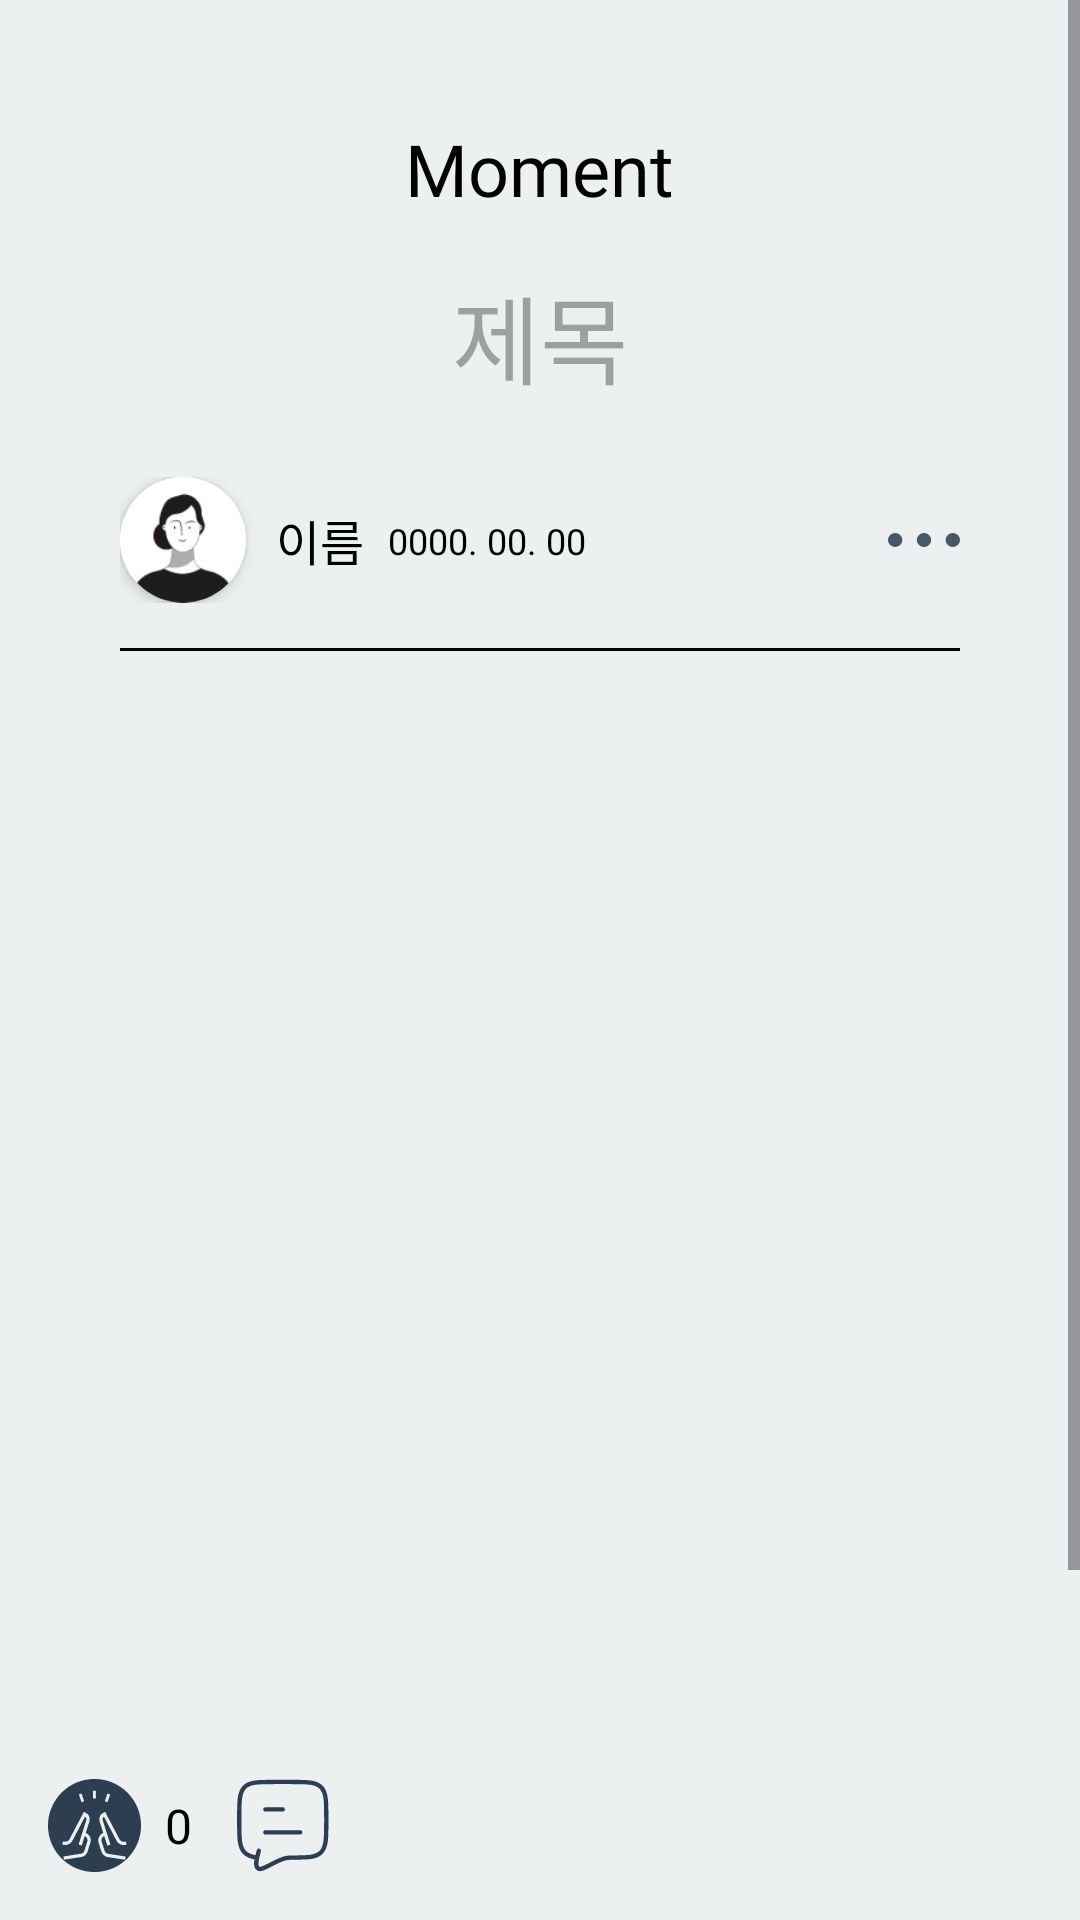

Reconstruct the res/layout file that produces this screen, plus the resources it refers to.
<!-- AndroidManifest.xml: application theme Theme.PLANALOG -->
<!-- res/layout/fragment_post_detail.xml -->
<androidx.constraintlayout.widget.ConstraintLayout xmlns:android="http://schemas.android.com/apk/res/android"
    xmlns:app="http://schemas.android.com/apk/res-auto"
    xmlns:tools="http://schemas.android.com/tools"
    android:layout_width="match_parent"
    android:layout_height="match_parent"
    android:background="@color/main_2">

    
    <ScrollView
        android:layout_width="0dp"
        android:layout_height="0dp"
        android:fillViewport="true"
        app:layout_constraintTop_toTopOf="parent"
        app:layout_constraintBottom_toTopOf="@id/bottomButtons"
        app:layout_constraintStart_toStartOf="parent"
        app:layout_constraintEnd_toEndOf="parent">

        <LinearLayout
            android:layout_width="match_parent"
            android:layout_height="wrap_content"
            android:orientation="vertical"
            android:padding="40dp">

            
            <TextView
                android:id="@+id/postType"
                android:layout_width="wrap_content"
                android:layout_height="wrap_content"
                android:text="@string/post_type"
                android:textSize="24sp"
                android:textColor="@color/black"
                android:fontFamily="@font/pretendard_bold"
                android:layout_gravity="center_horizontal" />

            
            <TextView
                android:id="@+id/postTitle"
                android:layout_width="match_parent"
                android:layout_height="wrap_content"
                android:layout_marginTop="16dp"
                android:hint="@string/post_title"
                android:textSize="32sp"
                android:textColor="@color/black"
                android:fontFamily="@font/pretendard_medium"
                android:paddingBottom="8dp"
                android:inputType="text"
                android:maxLines="1"
                android:gravity="center"
                android:layout_gravity="center_horizontal"
                android:background="@color/transparent" />

            
            <androidx.constraintlayout.widget.ConstraintLayout
                android:layout_width="match_parent"
                android:layout_height="wrap_content"
                android:layout_marginTop="16dp">

                <androidx.cardview.widget.CardView
                    android:id="@+id/post_blog_friend_cv"
                    android:layout_width="42dp"
                    android:layout_height="42dp"
                    app:cardElevation="3dp"
                    app:layout_constraintStart_toStartOf="parent"
                    app:layout_constraintTop_toTopOf="parent"
                    app:layout_constraintBottom_toBottomOf="parent"
                    app:cardCornerRadius="1000dp">

                        <ImageView
                            android:id="@+id/post_blog_friend_iv"
                            android:layout_width="match_parent"
                            android:layout_height="match_parent"
                            android:scaleType="centerCrop"
                            android:src="@drawable/ic_friend_3"/>

                </androidx.cardview.widget.CardView>












                <TextView
                    android:id="@+id/profileName"
                    android:layout_width="wrap_content"
                    android:layout_height="wrap_content"
                    android:text="@string/user_name"
                    android:textSize="16sp"
                    android:fontFamily="@font/pretendard_medium"
                    android:textColor="@color/black"
                    android:layout_marginStart="10dp"
                    app:layout_constraintStart_toEndOf="@id/post_blog_friend_cv"
                    app:layout_constraintTop_toTopOf="parent"
                    app:layout_constraintBottom_toBottomOf="parent" />

                <TextView
                    android:id="@+id/profileDate"
                    android:layout_width="wrap_content"
                    android:layout_height="wrap_content"
                    android:text="@string/date_ex"
                    android:textSize="12sp"
                    android:fontFamily="@font/pretendard_medium"
                    android:textColor="@color/black"
                    app:layout_constraintStart_toEndOf="@id/profileName"
                    app:layout_constraintTop_toTopOf="parent"
                    app:layout_constraintBottom_toBottomOf="parent"
                    android:layout_marginStart="8dp" />

                <ImageView
                    android:id="@+id/optionsButton"
                    android:layout_width="24dp"
                    android:layout_height="24dp"
                    android:src="@drawable/ic_more"
                    app:layout_constraintEnd_toEndOf="parent"
                    app:layout_constraintTop_toTopOf="parent"
                    app:layout_constraintBottom_toBottomOf="parent" />
            </androidx.constraintlayout.widget.ConstraintLayout>

            <View
                android:id="@+id/post_hr_v"
                android:layout_width="match_parent"
                android:layout_height="1dp"
                android:background="@color/black"
                android:layout_marginTop="15dp"
                app:layout_constraintStart_toStartOf="parent"
                app:layout_constraintEnd_toEndOf="parent"
                app:layout_constraintBottom_toTopOf="@id/home_planner_content"
                app:layout_constraintTop_toBottomOf="@id/home_planner_ctgy_topbar"/>

            
            <androidx.viewpager2.widget.ViewPager2
                android:id="@+id/viewPager"
                android:layout_width="match_parent"
                android:layout_height="400dp"
                android:layout_marginTop="15dp"
                android:visibility="visible" />

            
            <TextView
                android:id="@+id/postContent"
                android:layout_width="match_parent"
                android:layout_height="wrap_content"
                android:text="@string/post_content"
                android:textSize="16sp"
                android:textColor="@color/black"
                android:fontFamily="@font/pretendard_medium"
                android:singleLine="false"
                android:padding="8dp"
                android:gravity="top"
                android:visibility="gone"
                android:background="@color/transparent"
                android:layout_marginTop="16dp" />

        </LinearLayout>
    </ScrollView>

    
    <LinearLayout
        android:id="@+id/bottomButtons"
        android:layout_width="match_parent"
        android:layout_height="wrap_content"
        android:orientation="horizontal"
        android:layout_marginBottom="16dp"
        android:paddingHorizontal="16dp"
        app:layout_constraintBottom_toBottomOf="parent">

        <ImageButton
            android:id="@+id/buttonHand"
            android:layout_width="31dp"
            android:layout_height="31dp"
            android:src="@drawable/ic_hand"
            android:scaleType="fitCenter"
            android:background="?attr/selectableItemBackgroundBorderless"
            android:layout_marginEnd="8dp" />

        <TextView
            android:id="@+id/likeCount"
            android:layout_width="wrap_content"
            android:layout_height="wrap_content"
            android:text="0"
            android:textSize="16sp"
            android:fontFamily="@font/pretendard_bold"
            android:textColor="#000000"
            android:layout_gravity="center_vertical"
            android:layout_marginEnd="15dp"/>

        <ImageButton
            android:id="@+id/buttonReply"
            android:layout_width="31dp"
            android:layout_height="31dp"
            android:background="?attr/selectableItemBackgroundBorderless"
            android:scaleType="fitCenter"
            android:src="@drawable/ic_reply" />
    </LinearLayout>

</androidx.constraintlayout.widget.ConstraintLayout>
<!-- resources referenced by this layout -->
<resources>
  <color name="black">#FF000000</color>
  <color name="main_2">#ECF0F1</color>
  <color name="transparent">#00FF0000</color>
  <!-- drawable ic_friend_3: png bitmap (drawable, 5509 bytes) -->
  <!-- drawable ic_hand: png bitmap (drawable, 3429 bytes) -->
  <!-- drawable ic_more (drawable) -->
  <vector xmlns:android="http://schemas.android.com/apk/res/android"
      android:width="25dp"
      android:height="5dp"
      android:viewportWidth="25"
      android:viewportHeight="5">
    <path
        android:pathData="M22.5,2.5m-0,-2.5a2.5,2.5 0,1 1,-0 5a2.5,2.5 0,1 1,-0 -5"
        android:fillColor="#2C3E50"
        android:fillAlpha="0.854902"/>
    <path
        android:pathData="M12.5,2.5m-0,-2.5a2.5,2.5 0,1 1,-0 5a2.5,2.5 0,1 1,-0 -5"
        android:fillColor="#2C3E50"
        android:fillAlpha="0.854902"/>
    <path
        android:pathData="M2.5,2.5m-0,-2.5a2.5,2.5 0,1 1,-0 5a2.5,2.5 0,1 1,-0 -5"
        android:fillColor="#2C3E50"
        android:fillAlpha="0.854902"/>
  </vector>
  <!-- drawable ic_profile (drawable) -->
  <vector xmlns:android="http://schemas.android.com/apk/res/android"
      android:width="48dp"
      android:height="48dp"
      android:viewportWidth="48"
      android:viewportHeight="48">
    <path
        android:pathData="M8,36C8,33.878 8.843,31.843 10.343,30.343C11.843,28.843 13.878,28 16,28H32C34.122,28 36.157,28.843 37.657,30.343C39.157,31.843 40,33.878 40,36C40,37.061 39.579,38.078 38.828,38.828C38.078,39.579 37.061,40 36,40H12C10.939,40 9.922,39.579 9.172,38.828C8.421,38.078 8,37.061 8,36Z"
        android:strokeLineJoin="round"
        android:strokeWidth="2.5"
        android:fillColor="#00000000"
        android:strokeColor="#2C3E50"/>
    <path
        android:pathData="M24,20C27.314,20 30,17.314 30,14C30,10.686 27.314,8 24,8C20.686,8 18,10.686 18,14C18,17.314 20.686,20 24,20Z"
        android:strokeWidth="2.5"
        android:fillColor="#00000000"
        android:strokeColor="#2C3E50"/>
  </vector>
  <!-- drawable ic_reply (drawable) -->
  <vector xmlns:android="http://schemas.android.com/apk/res/android"
      android:width="43dp"
      android:height="43dp"
      android:viewportWidth="43"
      android:viewportHeight="43">
    <path
        android:pathData="M13.105,24.679H29.211M13.105,14.083H21.158M9.278,36.334C6.662,36.062 4.698,35.235 3.386,33.85C1.026,31.369 1.026,27.372 1.026,19.381V18.321C1.026,10.33 1.026,6.333 3.386,3.852C5.745,1.371 9.54,1.368 17.132,1.368H25.184C32.776,1.368 36.573,1.368 38.93,3.852C41.287,6.336 41.29,10.33 41.29,18.321V19.381C41.29,27.372 41.29,31.369 38.93,33.85C36.571,36.332 32.776,36.334 25.184,36.334C24.057,36.359 23.157,36.45 22.275,36.662C19.861,37.247 17.627,38.548 15.42,39.68C12.274,41.294 10.701,42.102 9.715,41.345C7.827,39.866 9.673,35.278 10.085,33.155"
        android:strokeLineJoin="round"
        android:strokeWidth="2"
        android:fillColor="#00000000"
        android:strokeColor="#2C3E50"
        android:strokeLineCap="round"/>
  </vector>
  <string name="date_ex">0000. 00. 00</string>
  <string name="post_content">내용을 입력하세요</string>
  <string name="post_title">제목</string>
  <string name="post_type">Moment</string>
  <string name="user_name">이름</string>
  <style name="Theme.PLANALOG" parent="Base.Theme.PLANALOG" />
  <style name="Base.Theme.PLANALOG" parent="Theme.Material3.DayNight.NoActionBar">
          
          
      </style>
</resources>
